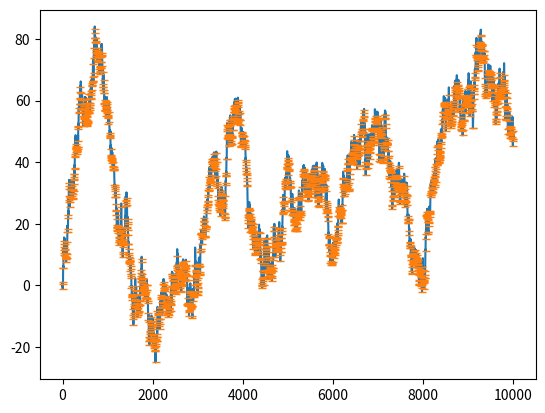

Reproduce this figure in Python.
"""
This moudule tests a first rel. maxima and minima discovery performed on a time-series
"""

import matplotlib.pyplot as plt
from scipy.signal import argrelextrema
from scipy.signal import find_peaks
import numpy as np


def smoothing():
    pass


def find_rel_extrema(f: np.array) -> dict:

    local_flex_minus_ = argrelextrema(f, np.less)
    local_flex_major_ = argrelextrema(f, np.greater)
    peaks_max_, _ = find_peaks(f, height=0)
    peaks_min_, _ = find_peaks(-f + max(f), height=0)
    result = {'local_flex_minus': local_flex_minus_,
              'local_flex_major': local_flex_major_,
              'peaks_min': peaks_min_,
              'peaks_max': peaks_max_}
    return result


def plot_rel_extrema(maxmin: dict, use_circles_for_identification=True):

    if use_circles_for_identification:
        plt.scatter(maxmin['local_flex_minus'], y.take(maxmin['local_flex_minus']))
        plt.scatter(maxmin['local_flex_major'], y.take(maxmin['local_flex_major']))
    plt.plot(maxmin['peaks_min'], y[maxmin['peaks_min']], "_")
    # plt.plot(maxmin['peaks_max'], y[maxmin['peaks_max']], "_")


if __name__ == '__main__':

    # GENERATES SAMPLE FUNCTIONS
    test_sin = False
    test_random = True
    N = 10000
    x = np.arange(0, N, 1)
    # test with sinusoidal increasing function
    if test_sin:
        y = x * np.sin(x * np.pi / 180)
    # test with random smooth function
    elif test_random:
        r = np.random.randn(N)
        y = np.cumsum(r)
    else:
        y = x

    # FINDS REL. EXTREMA
    extrema = find_rel_extrema(y)

    # PLOTS RESULTS
    plt.plot(x, y)
    plot_rel_extrema(extrema, use_circles_for_identification=False)
    plt.show()
